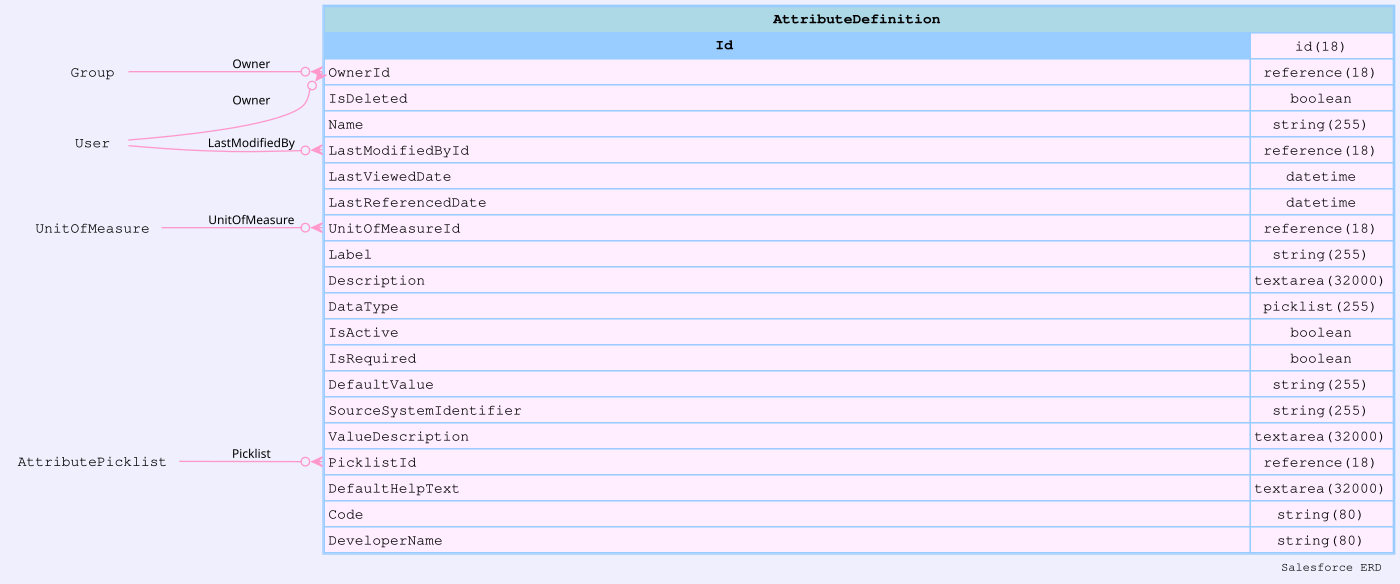

The data file committed next to this chart (first rows):
sobjectName, sobjectLabel, name, label, type, length, nillable, referenceTo, relationshipName, unique, updateable, inlineHelpText, picklistValues, externalId
AttributeDefinition, Attribute Definition, Id, Attribute Definition ID, id, 18, false, [], , false, false, , [], false
AttributeDefinition, Attribute Definition, OwnerId, Owner ID, reference, 18, false, ["Group","User"], Owner, false, true, , [], false
AttributeDefinition, Attribute Definition, IsDeleted, Deleted, boolean, 0, false, [], , false, false, , [], false
AttributeDefinition, Attribute Definition, Name, Name, string, 255, false, [], , false, true, , [], false
AttributeDefinition, Attribute Definition, CreatedDate, Created Date, datetime, 0, false, [], , false, false, , [], false
AttributeDefinition, Attribute Definition, CreatedById, Created By ID, reference, 18, false, ["User"], CreatedBy, false, false, , [], false
AttributeDefinition, Attribute Definition, LastModifiedDate, Last Modified Date, datetime, 0, false, [], , false, false, , [], false
AttributeDefinition, Attribute Definition, LastModifiedById, Last Modified By ID, reference, 18, false, ["User"], LastModifiedBy, false, false, , [], false
AttributeDefinition, Attribute Definition, SystemModstamp, System Modstamp, datetime, 0, false, [], , false, false, , [], false
AttributeDefinition, Attribute Definition, LastViewedDate, Last Viewed Date, datetime, 0, true, [], , false, false, , [], false
AttributeDefinition, Attribute Definition, LastReferencedDate, Last Referenced Date, datetime, 0, true, [], , false, false, , [], false
AttributeDefinition, Attribute Definition, UnitOfMeasureId, Unit of Measure ID, reference, 18, true, ["UnitOfMeasure"], UnitOfMeasure, false, true, Only for the number data type., [], false
AttributeDefinition, Attribute Definition, Label, Label, string, 255, false, [], , false, true, , [], false
AttributeDefinition, Attribute Definition, Description, Description, textarea, 32000, true, [], , false, true, , [], false
AttributeDefinition, Attribute Definition, DataType, Data Type, picklist, 255, false, [], , false, false, , ["Checkbox","Date","Datetime","Number","…, false
AttributeDefinition, Attribute Definition, IsActive, Active, boolean, 0, false, [], , false, true, , [], false
AttributeDefinition, Attribute Definition, IsRequired, Required, boolean, 0, false, [], , false, true, , [], false
AttributeDefinition, Attribute Definition, DefaultValue, Default Value, string, 255, true, [], , false, true, , [], false
AttributeDefinition, Attribute Definition, SourceSystemIdentifier, Source System ID, string, 255, true, [], , false, true, , [], false
AttributeDefinition, Attribute Definition, ValueDescription, Value Description, textarea, 32000, true, [], , false, true, , [], false
AttributeDefinition, Attribute Definition, PicklistId, Attribute Picklist ID, reference, 18, true, ["AttributePicklist"], Picklist, false, false, , [], false
AttributeDefinition, Attribute Definition, DefaultHelpText, Default Help Text, textarea, 32000, true, [], , false, true, , [], false
AttributeDefinition, Attribute Definition, Code, Code, string, 80, true, [], , true, true, , [], false
AttributeDefinition, Attribute Definition, DeveloperName, API Name, string, 80, false, [], , false, false, Enter a unique name. This name must begi…, [], false
